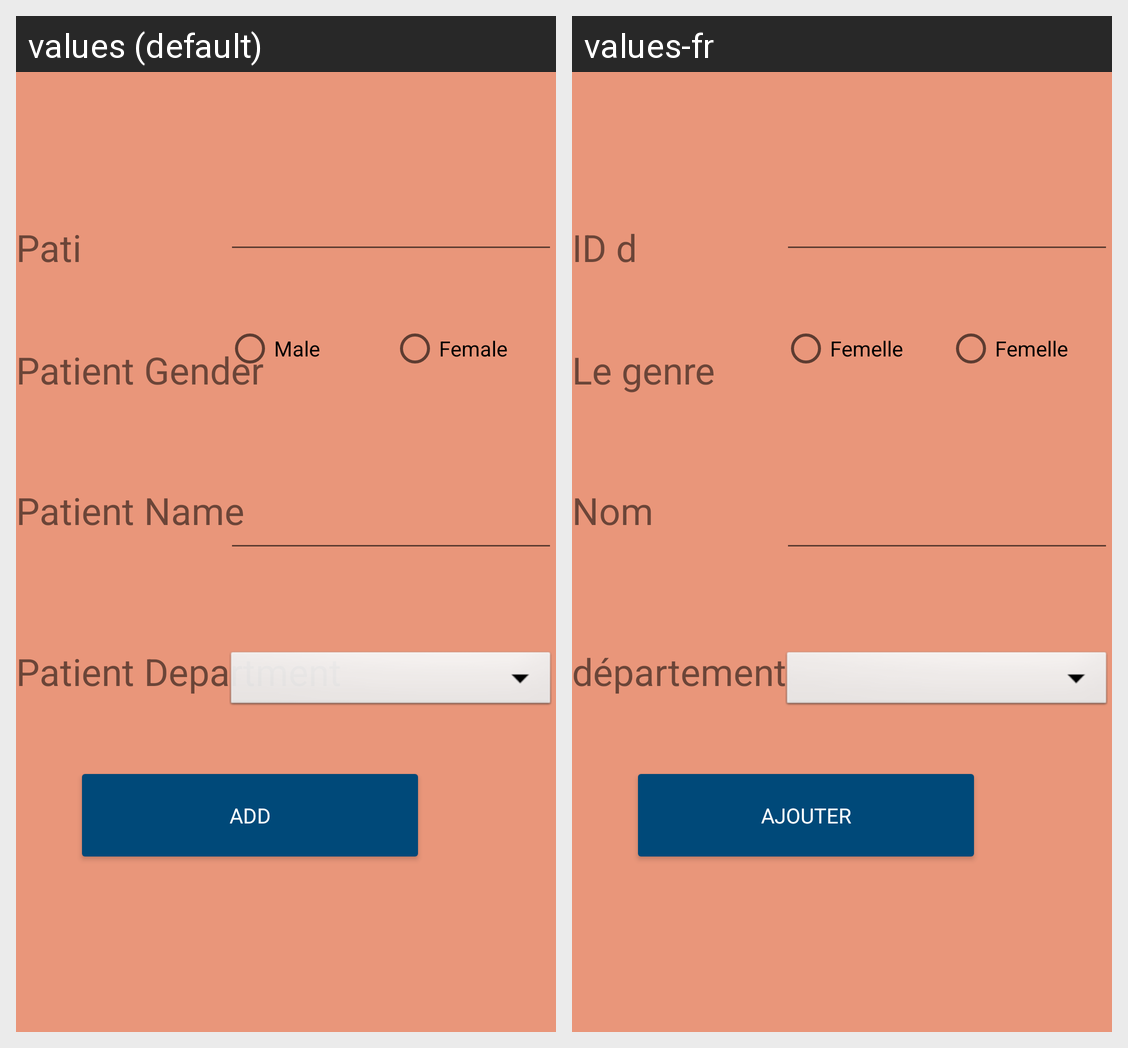

The same Android screen rendered under two of its app's locales, left to right. List the strings drawn on it with the default value and each locale's translation.
Android screen res/layout/activity_ali_add_patient.xml rendered under 2 locales, left to right: values (default), values-fr. Device: Nexus 5 (rendered at 1080×1920; each locale shown at half size, 540×960, under a caption strip naming it); theme Theme.IbrahimLab4.
Strings drawn on this screen, with the default value and each locale's value (text and hints the layout hard-codes, and strings that could not be matched under every locale, appear in the picture but are not listed):

ibrahimStrName
  values: Patient Name
  values-fr: Nom

ibrahimStrGender
  values: Patient Gender
  values-fr: Le genre

ibrahimStrDepartment
  values: Patient Department
  values-fr: département

ibrahimStrMale
  values: Male
  values-fr: Femelle

ibrahimStrFemale
  values: Female
  values-fr: Femelle

ibrahimStrAddBtn
  values: Add
  values-fr: Ajouter
